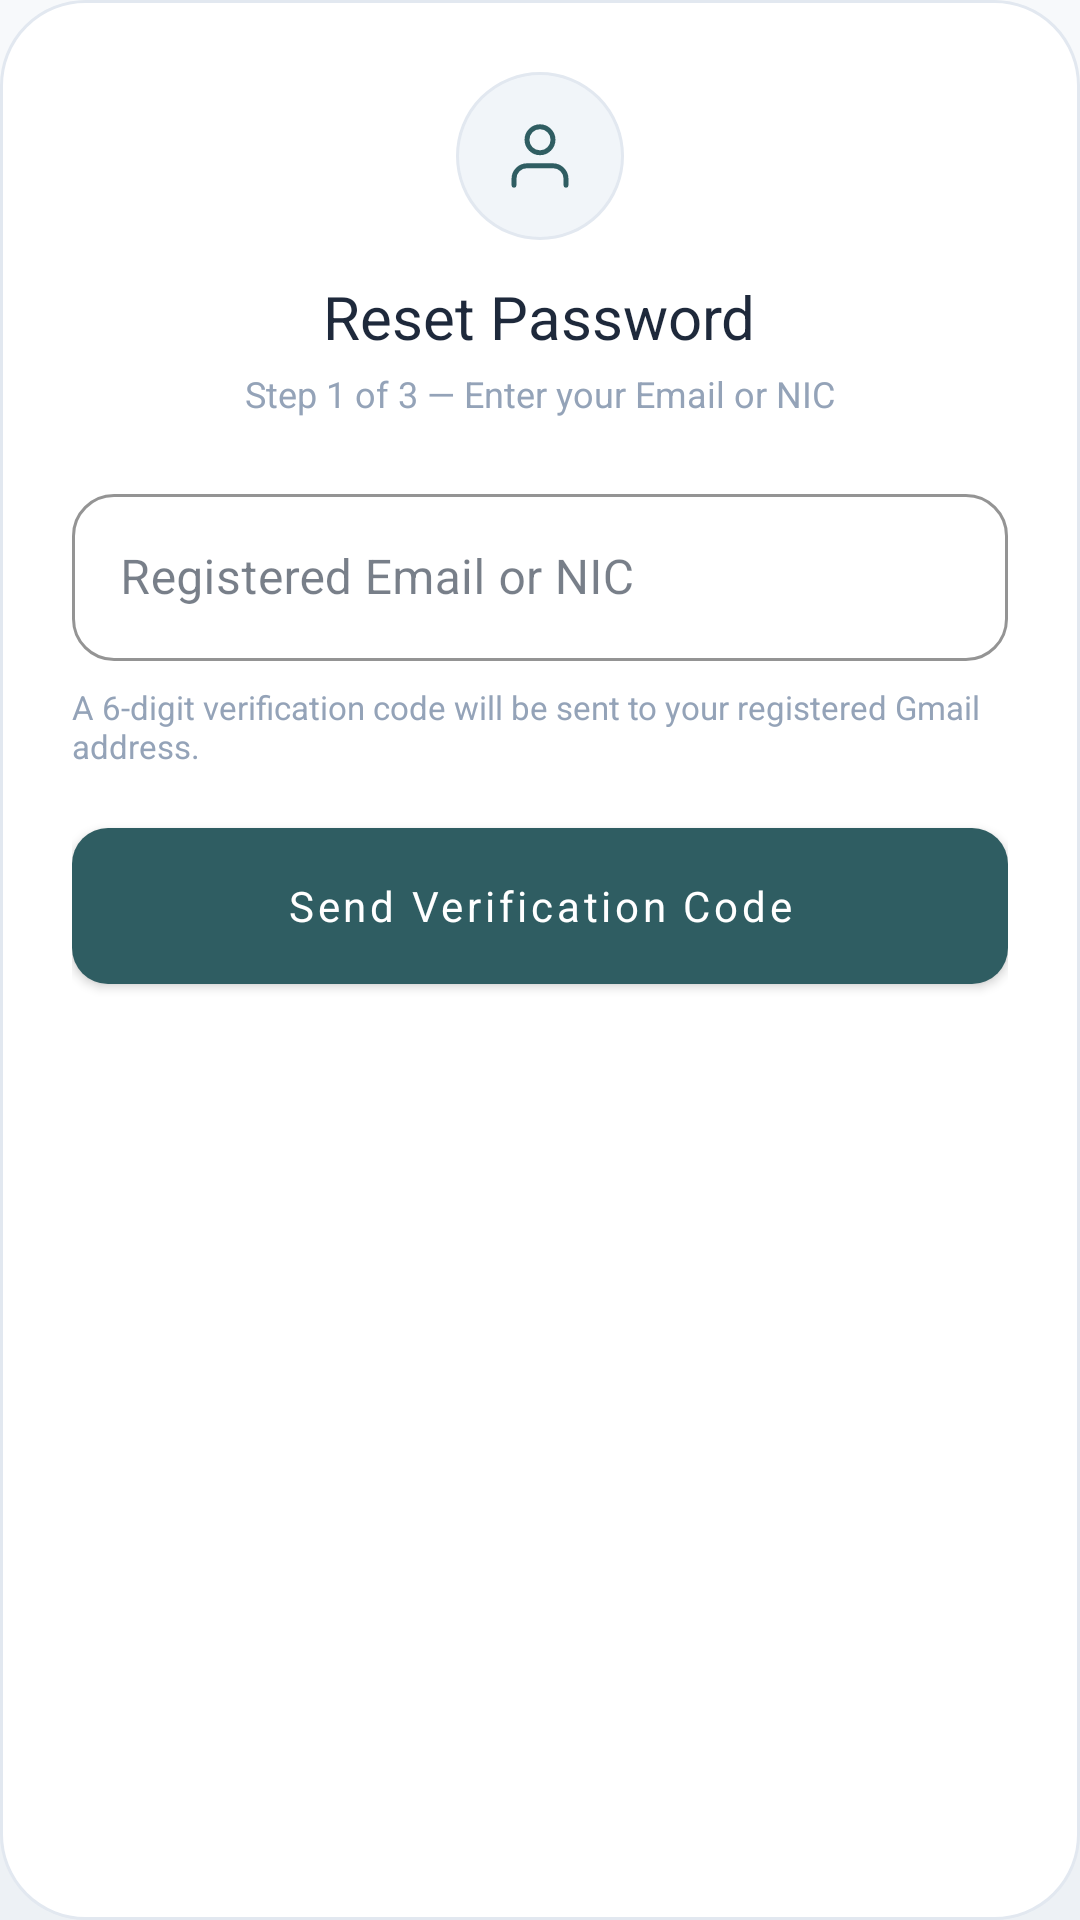

Write the Android layout XML for this screen, with the resource values it uses.
<!-- AndroidManifest.xml: application theme Theme.SmartSolar.Glass -->
<!-- res/layout/dialog_reset_step1.xml -->
<?xml version="1.0" encoding="utf-8"?>
<LinearLayout xmlns:android="http://schemas.android.com/apk/res/android"
    xmlns:app="http://schemas.android.com/apk/res-auto"
    android:layout_width="match_parent"
    android:layout_height="wrap_content"
    android:orientation="vertical"
    android:padding="24dp"
    android:background="@drawable/bg_reset_dialog">

    
    <LinearLayout
        android:layout_width="match_parent"
        android:layout_height="wrap_content"
        android:orientation="vertical"
        android:gravity="center"
        android:layout_marginBottom="20dp">

        <FrameLayout
            android:layout_width="56dp"
            android:layout_height="56dp"
            android:layout_gravity="center"
            android:background="@drawable/bg_neuro_icon_circle"
            android:layout_marginBottom="12dp">
            <ImageView
                android:layout_width="26dp"
                android:layout_height="26dp"
                android:layout_gravity="center"
                android:src="@drawable/ic_line_person"
                android:contentDescription="Reset password" />
        </FrameLayout>

        <TextView
            android:layout_width="wrap_content"
            android:layout_height="wrap_content"
            android:text="Reset Password"
            android:textSize="20sp"
            android:fontFamily="sans-serif-semibold"
            android:textColor="@color/neuro_text_primary"
            android:layout_gravity="center"/>

        <TextView
            android:layout_width="wrap_content"
            android:layout_height="wrap_content"
            android:text="Step 1 of 3 — Enter your Email or NIC"
            android:textSize="12sp"
            android:textColor="@color/neuro_text_muted"
            android:layout_gravity="center"
            android:layout_marginTop="4dp"/>
    </LinearLayout>

    
    <TextView
        android:id="@+id/tv_reset_error"
        android:layout_width="match_parent"
        android:layout_height="wrap_content"
        android:textColor="@color/neuro_danger"
        android:background="@color/neuro_danger_bg"
        android:padding="10dp"
        android:layout_marginBottom="12dp"
        android:visibility="gone"
        android:textSize="13sp"
        android:fontFamily="sans-serif-medium"/>

    
    <com.google.android.material.textfield.TextInputLayout
        android:layout_width="match_parent"
        android:layout_height="wrap_content"
        android:hint="Registered Email or NIC"
        style="@style/Widget.MaterialComponents.TextInputLayout.OutlinedBox"
        app:boxBackgroundColor="@color/neuro_input_bg"
        app:boxStrokeColor="@color/neuro_green"
        app:boxCornerRadiusTopStart="14dp"
        app:boxCornerRadiusTopEnd="14dp"
        app:boxCornerRadiusBottomStart="14dp"
        app:boxCornerRadiusBottomEnd="14dp"
        app:hintTextColor="@color/neuro_text_green"
        android:layout_marginBottom="8dp">

        <com.google.android.material.textfield.TextInputEditText
            android:id="@+id/et_reset_identifier"
            android:layout_width="match_parent"
            android:layout_height="wrap_content"
            android:textColor="@color/neuro_text_primary"
            android:inputType="textEmailAddress"
            android:imeOptions="actionDone"/>
    </com.google.android.material.textfield.TextInputLayout>

    <TextView
        android:layout_width="match_parent"
        android:layout_height="wrap_content"
        android:text="A 6-digit verification code will be sent to your registered Gmail address."
        android:textSize="11sp"
        android:textColor="@color/neuro_text_muted"
        android:layout_marginBottom="20dp"/>

    
    <com.google.android.material.button.MaterialButton
        android:id="@+id/btn_reset_send_otp"
        android:layout_width="match_parent"
        android:layout_height="52dp"
        android:text="Send Verification Code"
        android:textSize="14sp"
        android:fontFamily="sans-serif-bold"
        android:textColor="@color/text_on_accent"
        android:background="@drawable/bg_btn_primary"
        app:backgroundTint="@null"
        app:cornerRadius="16dp"
        android:textAllCaps="false"/>

    
    <com.smartsolar.mobile.ui.common.LoadingDotsView
        android:id="@+id/pb_reset"
        android:layout_width="wrap_content"
        android:layout_height="wrap_content"
        android:layout_gravity="center"        android:layout_marginTop="12dp"
        android:visibility="gone"/>

</LinearLayout>
<!-- resources referenced by this layout -->
<resources>
  <color name="neuro_danger">#9E3B3B</color>
  <color name="neuro_danger_bg">#F2E1E1</color>
  <color name="neuro_green">#2F5D62</color>
  <color name="neuro_input_bg">#FFFFFF</color>
  <color name="neuro_text_green">#2F6B4F</color>
  <color name="neuro_text_muted">#94A3B8</color>
  <color name="neuro_text_primary">#1E293B</color>
  <color name="text_on_accent">#FFFFFF</color>
  <!-- drawable bg_btn_primary (drawable) -->
  <?xml version="1.0" encoding="utf-8"?>
  <selector xmlns:android="http://schemas.android.com/apk/res/android">
      <item android:state_pressed="true">
          <shape android:shape="rectangle">
              <solid android:color="@color/solar_primary_dark" />
              <corners android:radius="12dp" />
          </shape>
      </item>
      <item>
          <shape android:shape="rectangle">
              <solid android:color="@color/solar_primary" />
              <corners android:radius="12dp" />
          </shape>
      </item>
  </selector>
  <!-- drawable bg_neuro_icon_circle (drawable) -->
  <?xml version="1.0" encoding="utf-8"?>
  <shape xmlns:android="http://schemas.android.com/apk/res/android"
      android:shape="oval">
      <solid android:color="@color/surface_variant" />
      <stroke
          android:width="1dp"
          android:color="@color/glass_stroke" />
  </shape>
  <!-- drawable bg_reset_dialog (drawable) -->
  <?xml version="1.0" encoding="utf-8"?>
  <shape xmlns:android="http://schemas.android.com/apk/res/android"
      android:shape="rectangle">
      <solid android:color="#FFFFFF" />
      <corners android:radius="28dp" />
      <stroke
          android:width="1dp"
          android:color="#E2E8F0" />
  </shape>
  <!-- drawable ic_line_person (drawable) -->
  <vector xmlns:android="http://schemas.android.com/apk/res/android"
      android:width="24dp"
      android:height="24dp"
      android:viewportWidth="24"
      android:viewportHeight="24">
      <path
          android:strokeColor="@color/neuro_green"
          android:strokeWidth="1.5"
          android:strokeLineCap="round"
          android:strokeLineJoin="round"
          android:pathData="M20,21v-2c0,-2.21 -1.79,-4 -4,-4H8c-2.21,0 -4,1.79 -4,4v2 M12,11c2.21,0 4,-1.79 4,-4s-1.79,-4 -4,-4s-4,1.79 -4,4s1.79,4 4,4z" />
  </vector>
  <color name="solar_primary_dark">#24474B</color>
  <color name="solar_primary">#2F5D62</color>
  <color name="surface_variant">#F1F5F9</color>
  <color name="glass_stroke">#E2E8F0</color>
  <color name="neuro_green_dark">#24474B</color>
  <color name="neuro_blue">#3E5C76</color>
  <color name="white">#FFFFFF</color>
  <color name="glass_surface">#FFFFFF</color>
  <color name="neuro_surface">#F7F9FB</color>
  <!-- drawable bg_glass_canvas (drawable) -->
  <?xml version="1.0" encoding="utf-8"?>
  <layer-list xmlns:android="http://schemas.android.com/apk/res/android">
      <item>
          <shape android:shape="rectangle">
              <gradient
                  android:angle="270"
                  android:startColor="@color/canvas_top"
                  android:endColor="@color/canvas_bottom"
                  android:type="linear" />
          </shape>
      </item>
  </layer-list>
  <color name="neuro_bg">#EDF1F5</color>
  <color name="neuro_nav_bg">#FFFFFF</color>
  <color name="transparent">#00000000</color>
  <color name="neuro_text_secondary">#475569</color>
  <style name="Widget.Glass.CardView" parent="CardView">
          <item name="cardBackgroundColor">@color/glass_surface</item>
          <item name="cardCornerRadius">24dp</item>
          <item name="cardElevation">0dp</item>
          <item name="cardMaxElevation">0dp</item>
          <item name="cardPreventCornerOverlap">true</item>
      </style>
  <color name="canvas_top">#F7F9FB</color>
  <color name="canvas_bottom">#EDF1F5</color>
</resources>
